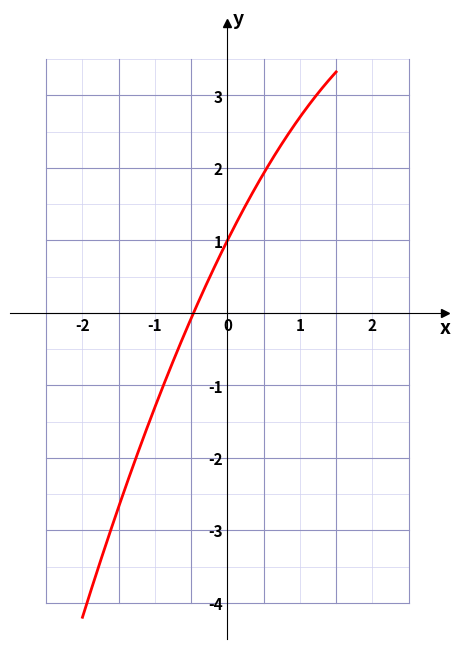

This chart was generated by the following Python code:
#!/usr/bin/python3
#
# bmsw_graph_lib.py
#
# (c) 01_01_2026 philipp.freimann@bms-w.ch
#    (with help of gemini.google.com)
#    src: https://www.github.com/pheek/pyPlotLib
# Das Schweizer Koordinatensystem hat Pfeile, die über das Gitter hinausragen,
# was beim standard-Plot (mathplotilb/gnuplot/geogebra) nicht der Fall ist.
#
# Mit dieser Library sind möglich:
#   Funktionen
#   Texte
#   Linien
#   Punkte
#   Dann folgende Diagramm-Arten:
#     * Bar-Chart
#     * Histogramm
#     * Boxplot
#   Beim Boxplot beachten, dass "show_y_axis=False" gesetzt werden muss, denn
#   beim Boxplot macht die y-Achse keinen Sinn.
#


import matplotlib.pyplot     as     plt
import numpy                 as     np
from   matplotlib.ticker     import MultipleLocator, FuncFormatter
from   matplotlib.transforms import offset_copy
from   matplotlib.patches    import Polygon

# für Filenamen Erkennung
import sys
from   pathlib               import Path

##
# class BmsGraphLib
# import and use as in the /examples/
#

class BmswGraphLib:

	## attributes:
	# fig: figure
	# ax : axes

	
	##
	# bmsw Koordinatensystem
	# Abgesehen vom Kreisdiagramm sollte immer ein Koordinatensystem
	# zugrunde liegen.
	# x_min, ... geben den Ausschnitt im kartesischen Koordinatensystem an.
	# show_y_axis sollte beim Boxplot auf False gesetzt werden.
	#
	def bmsw_coordinate_system(self, x_min, x_max, y_min, y_max, show_y_axis=True):
		"""
		Erstellt ein Schweizer Koordinatensystem mit hierarchischem Gitter.
		show_y_axis=False blendet die y-Achse und deren Beschriftung für Boxplots aus.
		"""
		self.fig, self.ax = plt.subplots(figsize=(10, 8))

		# 1. Achsen-Limits (Puffer für Pfeile)
		puffer = 0.5
		self.ax.set_xlim(x_min - puffer, x_max + puffer)
		self.ax.set_ylim(y_min - puffer, y_max + puffer)

		# 2. Achsen zentrieren (Spines)
		self.ax.spines['bottom'].set_position('zero')
		if show_y_axis:
			self.ax.spines['left'].set_position('zero')
		else:
			self.ax.spines['left'].set_color('none')

		self.ax.spines['right'].set_color('none')
		self.ax.spines['top'].set_color('none')

		# 3. Dynamische Gitter-Intervalle
		width_x = x_max - x_min
		major_step = 5 if width_x > 20 else 1
		minor_step = 1 if width_x > 20 else 0.5

		# 4. Gitter zeichnen (begrenzt auf x_min/max und y_min/max)
		# Feines Gitter
		m_x = np.arange(x_min, x_max + 0.01, minor_step)
		m_y = np.arange(y_min, y_max + 0.01, minor_step)
		for x in m_x:
			self.ax.plot([x, x], [y_min, y_max], color='#d0d0f0', linewidth=0.5, zorder=0)
		for y in m_y:
			self.ax.plot([x_min, x_max], [y, y], color='#d0d0f0', linewidth=0.5, zorder=0)

		# Hauptgitter
		M_x = np.arange(x_min, x_max + 0.01, major_step)
		M_y = np.arange(y_min, y_max + 0.01, major_step)
		for x in M_x:
			self.ax.plot([x, x], [y_min, y_max], color='#9090c0', linewidth=0.8, zorder=0)
		for y in M_y:
			self.ax.plot([x_min, x_max], [y, y], color='#9090c0', linewidth=0.8, zorder=0)

		# 5. Ticks & Formatter (Zahlen)
		self.ax.xaxis.set_major_locator(MultipleLocator(major_step))

		# Formatter für die X-Achse (blendet Randzahlen aus)
		def x_formatter(val, pos):
			if val < x_min or val > x_max: return ''
			return f'{val:g}'
		self.ax.xaxis.set_major_formatter(FuncFormatter(x_formatter))

		if show_y_axis:
			self.ax.yaxis.set_major_locator(MultipleLocator(major_step))
			def y_formatter(val, pos):
				if val < y_min or val > y_max: return ''
				if np.isclose(val, 0      ): return ''
				return f'{val:g}'
			self.ax.yaxis.set_major_formatter(FuncFormatter(y_formatter))
		else:
			self.ax.yaxis.set_major_locator(plt.NullLocator())

		# Styling: Keine Strichlein (Ticks), nur Zahlen
		self.ax.tick_params(axis='both', which='both', length=0, labelsize=11)

		# Fontweight Bold für alle Achsenbeschriftungen
		self.fig.canvas.draw()
		plt.setp(self.ax.get_xticklabels(), fontweight='bold')
		if show_y_axis:
			plt.setp(self.ax.get_yticklabels(), fontweight='bold')

		# 6. Pfeile und Beschriftung
		# X-Achse (immer vorhanden)
		self.ax.plot(x_max + puffer, 0, ">k", clip_on=False, zorder=5)
		x_offset = offset_copy(self.ax.transData, fig=self.fig, x=0, y=-4, units='points')
		self.ax.text(x_max + puffer, 0, 'x', fontsize=14, fontweight='bold', ha='center', va='top', transform=x_offset)

		# Y-Achse (nur wenn gewünscht)
		if show_y_axis:
			self.ax.plot(0, y_max + puffer, "^k", clip_on=False, zorder=5)
			y_offset = offset_copy(self.ax.transData, fig=self.fig, x=4, y=3, units='points')
			self.ax.text(0, y_max + puffer, 'y', fontsize=14, fontweight='bold', va='center', transform=y_offset)

		self.ax.set_aspect('equal')
# END bmswCoordinateSystem


	##
	# Schreibe einen Text
	def text(self, x, y, label, color="#0044cc", fontweight='bold',ha='center'):
		self.ax.text(x, y, label, color=color, fontweight=fontweight, ha=ha)


	##
	# Zeichne eine Markierung (dot, cross, ...
	# Dies ist eine simple Weiterleitung an "ax.plot()"
	def dot(self, *args, **kwargs):
			self.ax.plot(*args, **kwargs)


	##
	# Beschrifteter Punkt
	def labeled_dot(self, x, y, label, color='#ff0000', offset=(0.2, 0.1)):
		self.dot(x, y, 'o', color=color) # Punkt
		self.text(x + offset[0], y + offset[1], label, color=color, ha='left')

	##
	# Zeichnen von Funktionen
	# Am einfachsten geht das mit lambda-Funktionen:
	# # draw_function_into_system(ax, lambda x: 0.5 * x**2 - 2, (-3.5, 3.5), label="Parabel", color='#33ddee')
	# ax     : Achse aus dem Koordinatensystem
	# func   : Die zu zeichnende Funktion
	# x_range: Definitionsbereich
	# label  : Beschriftung (optional)
	# color  : Farbe (optional)
	def draw_function_into_system(self, func, x_range, label=None, color=None):
		"""
		Zeichnet eine mathematische Funktion in das System ein.
		func: Eine Lambda-Funktion oder normale Funktion
		x_range: Ein Tupel (start, ende)
		"""
		x = np.linspace(x_range[0], x_range[1], 400)

		with np.errstate(all='ignore'):
			v_func = np.vectorize(func)
			try:
				y = func(x)
			except (TypeError, ValueError):
				y = v_func(x)

		line, = self.ax.plot(x, y, linewidth=2, label=label, color=color, zorder=2)

		return line


	##
	# Draw Polygon
	def draw_polygon(self, points, color='#e74c3c', label=None):
		"""
		Zeichnet ein geschlossenes, gefülltes Polygon.
		points: Liste von Koordinaten-Paaren, z. B. [[x1, y1], [x2, y2], ...]
		color: Die Hauptfarbe für Rand und Fläche (Fläche erhält 20% Opazität)
		"""
		# 20% Opazität für die Fläche (Hex '33')
		fill_color = f"{color}33" if color.startswith('#') else color

		# Das Polygon-Objekt erstellen
		# closed=True sorgt dafür, dass der letzte Punkt mit dem ersten verbunden wird
		poly = Polygon(points, closed=True,
		               facecolor=fill_color,
		               edgecolor=color,
		               linewidth=2,
		               zorder=3,
		               label=label)

		self.ax.add_patch(poly)
		return poly


	##
	# Ein Bar-Chart als "Säulendiagramm"
	# mit "set_custom_labels" können die Säulen einzeln beschriftet werden.
	# siehe folder /examples/
	#
	def draw_bar_chart(self, x_values, y_values, label=None, color='#3498db', width=0.8):
		"""
		Zeichnet ein Säulendiagramm in das bestehende System.
		width=1.0 würde bedeuten, dass die Säulen einander berühren.
		"""
		# align='edge' setzt die linke Kante der Säule auf den x-Wert.
		# align='center' (Standard) setzt die Mitte der Säule auf den x-Wert.
		bars = self.ax.bar(x_values, y_values, width=width, color=color,
		              label=label, edgecolor='black', linewidth=1, zorder=3)
		return bars


	##
	# Eigene Beschritfungen für draw_bar_chart()
	#
	def set_custom_labels(self, x_values, labels):
		"""
		Ersetzt die Zahlen an der x-Achse durch Text-Labels.
		x_values: Die Positionen (z. B. [1, 2, 3])
		labels: Die Texte (z. B. ['S', 'M', 'L'])
		"""
		self.ax.set_xticks(x_values)
		self.ax.set_xticklabels(labels, fontweight='bold', fontsize=12)


	def set_trig_labels(self):
		# Beispielhaft für ein System von -pi bis pi
		positions = [-np.pi, -np.pi/2, 0, np.pi/2, np.pi, 1.5*np.pi, 2*np.pi]
		labels = [r'$-\pi$', r'$-\frac{\pi}{2}$', '0', r'$\frac{\pi}{2}$', r'$\pi$', r'$\frac{3\pi}{2}$', r'$2\pi$']
		self.set_custom_labels(positions, labels)


	##
	# Ein Histogramm
	#
	def draw_histogram(self, data, bin_width, start_value, label=None, color='#2ecc71'):
		"""
		Zeichnet ein Histogramm mit fester Säulenbreite und definiertem Startwert.
		data: Die Liste der Rohdaten (z. B. [1.2, 1.5, 2.3, 2.7, ...])
		bin_width: Breite einer Säule (z. B. 1.0)
		start_value: Wo die erste Säule beginnen soll
		"""
		# Berechne die Klassengrenzen (Bins) basierend auf den Daten
		max_val = max(data) if data else start_value
		bins = np.arange(start_value, max_val + bin_width + 1, bin_width)

		# Histogramm zeichnen
		# edgecolor='black' sorgt für die Trennung der Säulen (Schulbuch-Stil)
		n, bins, patches = self.ax.hist(data, bins=bins, color=color, label=label,
		                           edgecolor='black', linewidth=1, zorder=3, alpha=0.8)
		return n, bins


	##
	# Boxplot
	#
	def draw_boxplot(self, data, y_position, height=1.45, label=None, color='#3498db', axis_label=None):
		"""
		Zeichnet einen horizontalen Boxplot in das System.
		data: Liste oder Array mit numerischen Werten.
		y_position: Die Höhe auf der y-Achse, auf welcher der Boxplot liegen soll.
		height: Die vertikale Ausdehnung der Box.
		"""
		# Hintergrundfarbe
		fill_color = f"{color}4D" if color.startswith('#') else "#cccccccc"
		# patch_artist=True erlaubt das Füllen der Box mit Farbe
		# vert=False sorgt für die horizontale Ausrichtung
		# positions=[y_position] setzt den Boxplot auf die gewünschte Höhe
		bp = self.ax.boxplot(data, vert=False, positions=[y_position], widths=height,
		                patch_artist=True, manage_ticks=False,
		                boxprops=dict(facecolor=fill_color, color=color, linewidth=1.5),
		                medianprops=dict(color=color, linewidth=2.5), # Roter Median
		                whiskerprops=dict(color=color, linewidth=2.5),
		                capprops=dict(color=color, linewidth=1.5),
		                zorder=4)

		# Optionales Label links neben den Boxplot setzen
		if label:
			self.ax.text(min(data) - 0.5, y_position, label,
			        fontweight='bold', va='center', ha='right', fontsize=10)
		# Achsen-Beschriftung
		if axis_label:
			# Wir platzieren den Text unter der X-Achse (y-Position leicht negativ)
			# transform=self.ax.get_xaxis_transform() sorgt dafür, dass x in Daten-Koordinaten
			# und y in Achsen-Koordinaten (0 bis 1) gemessen wird.
			self.ax.set_xlabel(axis_label, fontweight='bold', fontsize=12, labelpad=15)
		return bp


	# Unahbhängig vom Koordinatensystem:
	# mögliche modi: "none", "relativ", "absolute"
	# Wichtig: die "captions" und die "values" müssen gleich
	#          viele Anzahl Werte aufweisen.
	#
	def draw_pie_chart(self, captions, values, mode="none", title=None, colors=None):
		"""
		Erstellt ein Kreisdiagramm und fängt den Rückgabewert-Fehler ab.
		"""
		if colors is None:
			colors = [
			          '#aed6f1', # Hellblau
			          '#abebc6', # Hellgrün
			          '#fad7a0', # Hellorange
			          '#f9ebae', # Hellgelb
			          '#d2b4de', # Hellviolett
			          '#a2d9ce', # Helltürkis
			          '#edbb99', # Pfirsich
			          '#d5dbdb', # Hellgrau
			          '#f5b7b1', # Hellrot/Rosa
			          '#ebdef0'  # Flieder
			         ]

		self.fig, self.ax = plt.subplots(figsize=(8, 8))

		# Logik für die Beschriftung im Kreis
		if mode == "relativ":
			autopct_format = '%1.1f%%'
		elif mode == "absolute":
			total = sum(values)
			autopct_format = lambda p: f'{p * total / 100 :.0f}'
		else:
			autopct_format = None

		# --- Die Lösung für den ValueError ---
		results = self.ax.pie(
		                     values,
		                     labels=captions,
		                     autopct=autopct_format,
		                     startangle=90,
		                     colors=colors,
		                     radius=0.8,
		                     pctdistance=0.7,
		                     explode=[0.02] * len(values),
		                     labeldistance=1.15,
		                     textprops={'fontweight': 'bold', 'fontsize': 14}
		                    )

		# Entpacken je nach Modus
		if autopct_format is not None:
			wedges, texts, autotexts = results
			# Styling der Beschriftungen im Kreis
			plt.setp(autotexts, size=18, color="black", fontweight='bold')
		else:
			wedges, texts = results

		if title:
			self.ax.set_title(title, fontsize=16, fontweight='bold', pad=20)

		self.ax.axis('equal')



	## draw legend (muss noch klarer sein, wo genau zu zeichnen)
	# mögliche Werte:
	# loc = "upper right"
	# loc = "center righ"
	# loc = "center left"
	# loc = "lower right"
	# loc = "lower center"
	# loc = "center"
	def legend(self, *args, **hargs):
		self.ax.legend(*args, **hargs)


	##
	# Jedes Bild kann mit
	#  save_system(fig, "meinbild.png")
	# oder mit
	#  save_system(fig, "meinbild.svg") (oder .eps / .pdf)
	# gespeichert werden.
	# mit plt.show() wird es jeweils am Ende angezeigt.
	def save_system(self, filename, dpi=300):
		"""
		Speichert die Grafik in hoher Qualität.
		.png -> Rastergrafik (gut für Word/Web)
		.eps oder .pdf -> Vektorgrafik (perfekt für LaTeX/Druck, unendlich skalierbar)
		"""
		# bbox_inches='tight' sorgt dafür, dass die Achsenbeschriftungen
		# nicht abgeschnitten werden.

		if(len(filename) < 4):
			filename = Path(sys.argv[0]).stem + "." + filename

		self.fig.savefig(filename, dpi=dpi, bbox_inches='tight', transparent=False)
		print(f"Grafik erfolgreich als {filename} gespeichert.")


	## show
	# Anzeigen der Graphik in neuem Fenster
	def show(self):
		plt.show()

  ##
  # Konstruktor
	def __init__(self):
		# Delegation an NumPy für Vektorfähigkeit
		self.log   = np.log
		self.log10 = np.log10
		self.sin   = np.sin
		self.cos   = np.cos
		self.tan   = np.tan
		self.sqrt  = np.sqrt # Überschreibt deine x**0.5 Version mit der schnelleren np-Variante
		self.exp   = np.exp
		self.pi    = np.pi
# end class BmswGrapLib



## create a global instance
b = BmswGraphLib()



##
# Demo: draw a simple graph
def demo():
	b = BmswGraphLib()

	b.bmsw_coordinate_system(-2.5, 2.5, -4, 3.5)
	b.draw_function_into_system(lambda x: -0.3 * x**2 + 2*x + 1, (-2, 1.5), label="Parabel 2", color='#ff0000')
	b.show()
#	b.save_system("demo.png")# optional


## start Main_ bmsw_graph_lib.py
# shows a little demo
if "__main__" == __name__:
	demo()
